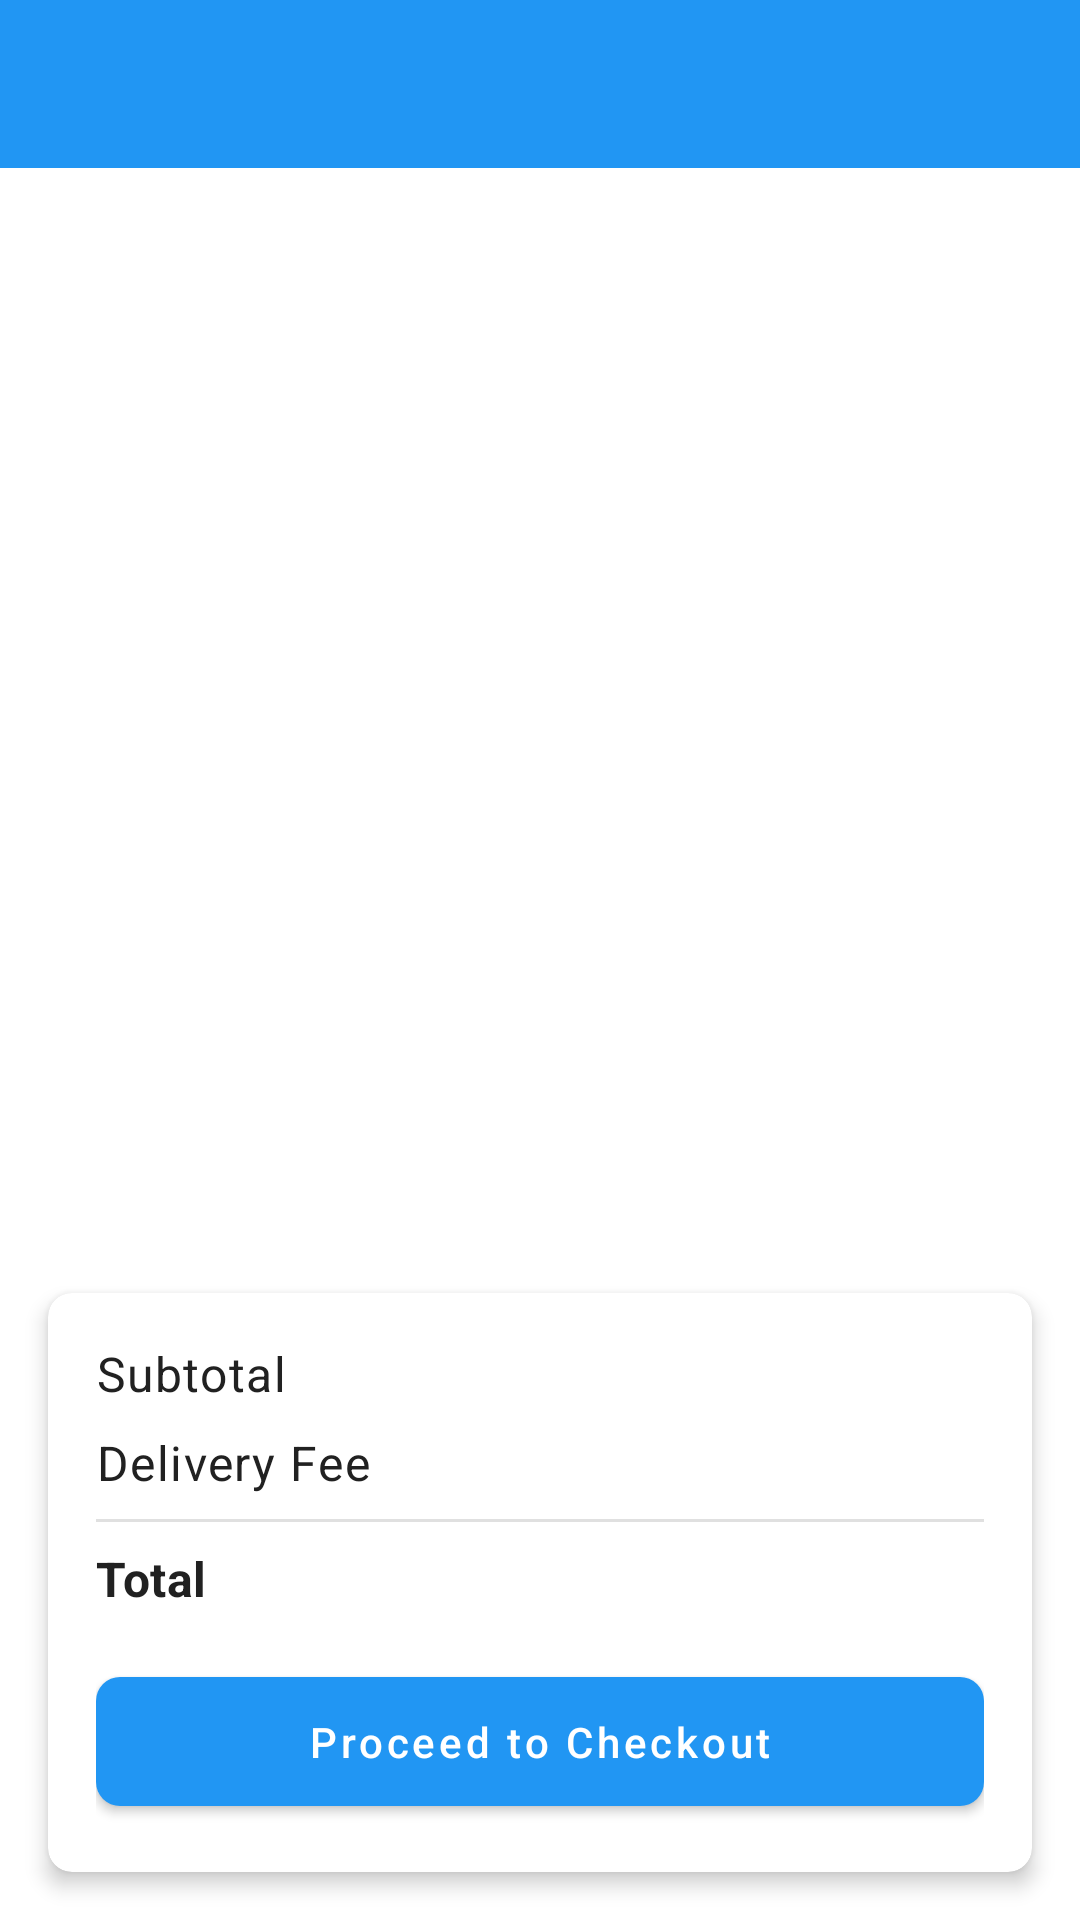

Here is an Android app screen rendered from its layout file. Give the layout XML and the strings, colors and styles it references.
<!-- AndroidManifest.xml: application theme Theme.DineOut -->
<!-- res/layout/activity_cart_screen.xml -->
<?xml version="1.0" encoding="utf-8"?>
<LinearLayout xmlns:android="http://schemas.android.com/apk/res/android"
    xmlns:app="http://schemas.android.com/apk/res-auto"
    android:layout_width="match_parent"
    android:layout_height="match_parent"
    android:orientation="vertical">

    <com.google.android.material.appbar.AppBarLayout
        android:layout_width="match_parent"
        android:layout_height="wrap_content">

        <androidx.appcompat.widget.Toolbar
            android:id="@+id/toolbar"
            android:layout_width="match_parent"
            android:layout_height="?attr/actionBarSize"
            android:background="?attr/colorPrimary"
            android:theme="@style/ThemeOverlay.MaterialComponents.Dark.ActionBar"/>

    </com.google.android.material.appbar.AppBarLayout>

    <FrameLayout
        android:layout_width="match_parent"
        android:layout_height="0dp"
        android:layout_weight="1">

        <androidx.recyclerview.widget.RecyclerView
            android:id="@+id/cart_recycler_view"
            android:layout_width="match_parent"
            android:layout_height="match_parent"
            android:clipToPadding="false"
            android:padding="8dp"/>

        <TextView
            android:id="@+id/empty_cart_text"
            android:layout_width="wrap_content"
            android:layout_height="wrap_content"
            android:layout_gravity="center"
            android:text="Your cart is empty"
            android:textAppearance="?attr/textAppearanceHeadline6"
            android:visibility="gone"/>

    </FrameLayout>

    <com.google.android.material.card.MaterialCardView
        android:layout_width="match_parent"
        android:layout_height="wrap_content"
        android:layout_margin="16dp"
        app:cardCornerRadius="8dp"
        app:cardElevation="4dp">

        <LinearLayout
            android:layout_width="match_parent"
            android:layout_height="wrap_content"
            android:orientation="vertical"
            android:padding="16dp">

            <LinearLayout
                android:layout_width="match_parent"
                android:layout_height="wrap_content"
                android:orientation="horizontal">

                <TextView
                    android:layout_width="0dp"
                    android:layout_height="wrap_content"
                    android:layout_weight="1"
                    android:text="Subtotal"
                    android:textAppearance="?attr/textAppearanceBody1"/>

                <TextView
                    android:id="@+id/subtotal_text"
                    android:layout_width="wrap_content"
                    android:layout_height="wrap_content"
                    android:textAppearance="?attr/textAppearanceBody1"
                    android:textStyle="bold"/>

            </LinearLayout>

            <LinearLayout
                android:layout_width="match_parent"
                android:layout_height="wrap_content"
                android:layout_marginTop="8dp"
                android:orientation="horizontal">

                <TextView
                    android:layout_width="0dp"
                    android:layout_height="wrap_content"
                    android:layout_weight="1"
                    android:text="Delivery Fee"
                    android:textAppearance="?attr/textAppearanceBody1"/>

                <TextView
                    android:id="@+id/delivery_fee_text"
                    android:layout_width="wrap_content"
                    android:layout_height="wrap_content"
                    android:textAppearance="?attr/textAppearanceBody1"
                    android:textStyle="bold"/>

            </LinearLayout>

            <View
                android:layout_width="match_parent"
                android:layout_height="1dp"
                android:layout_marginVertical="8dp"
                android:background="?android:attr/listDivider"/>

            <LinearLayout
                android:layout_width="match_parent"
                android:layout_height="wrap_content"
                android:orientation="horizontal">

                <TextView
                    android:layout_width="0dp"
                    android:layout_height="wrap_content"
                    android:layout_weight="1"
                    android:text="Total"
                    android:textAppearance="?attr/textAppearanceSubtitle1"
                    android:textStyle="bold"/>

                <TextView
                    android:id="@+id/total_text"
                    android:layout_width="wrap_content"
                    android:layout_height="wrap_content"
                    android:textAppearance="?attr/textAppearanceSubtitle1"
                    android:textColor="?attr/colorPrimary"
                    android:textStyle="bold"/>

            </LinearLayout>

            <com.google.android.material.button.MaterialButton
                android:id="@+id/checkout_button"
                android:layout_width="match_parent"
                android:layout_height="wrap_content"
                android:layout_marginTop="16dp"
                android:text="Proceed to Checkout"
                android:textAllCaps="false"/>

        </LinearLayout>

    </com.google.android.material.card.MaterialCardView>

</LinearLayout>
<!-- resources referenced by this layout -->
<resources>
  <style name="Theme.DineOut" parent="Theme.MaterialComponents.Light.NoActionBar">
          
          <item name="colorPrimary">@color/primary</item>
          <item name="colorPrimaryVariant">@color/primary_dark</item>
          <item name="colorOnPrimary">@color/white</item>
          
          
          <item name="colorSecondary">@color/accent</item>
          <item name="colorSecondaryVariant">@color/accent_dark</item>
          <item name="colorOnSecondary">@color/text_primary</item>
          
          
          <item name="android:statusBarColor">@color/primary_dark</item>
          <item name="android:windowLightStatusBar">false</item>
          
          
          <item name="android:textColorPrimary">@color/text_primary</item>
          <item name="android:textColorSecondary">@color/text_secondary</item>
          <item name="android:textColorHint">@color/text_hint</item>
          
          
          <item name="android:colorBackground">@color/background</item>
          <item name="colorSurface">@color/surface</item>
          <item name="colorError">@color/error</item>
          
          
          <item name="cardBackgroundColor">@color/surface</item>
          <item name="cardForegroundColor">@color/text_primary</item>
          <item name="cardElevation">2dp</item>
          <item name="cardCornerRadius">8dp</item>
          
          
          <item name="materialButtonStyle">@style/Widget.DineOut.Button</item>
          <item name="textInputStyle">@style/Widget.DineOut.TextInputLayout</item>
          
          
          <item name="shapeAppearanceSmallComponent">@style/ShapeAppearance.DineOut.SmallComponent</item>
          <item name="shapeAppearanceMediumComponent">@style/ShapeAppearance.DineOut.MediumComponent</item>
          <item name="shapeAppearanceLargeComponent">@style/ShapeAppearance.DineOut.LargeComponent</item>
      </style>
  <color name="primary">#2196F3</color>
  <color name="primary_dark">#1976D2</color>
  <color name="white">#FFFFFFFF</color>
  <color name="accent">#03A9F4</color>
  <color name="accent_dark">#0288D1</color>
  <color name="text_primary">#212121</color>
  <color name="text_secondary">#757575</color>
  <color name="text_hint">#BDBDBD</color>
  <color name="background">#FFFFFF</color>
  <color name="surface">#FFFFFF</color>
  <color name="error">#B00020</color>
  <style name="Widget.DineOut.Button" parent="Widget.MaterialComponents.Button">
          <item name="android:textAllCaps">false</item>
          <item name="android:paddingStart">24dp</item>
          <item name="android:paddingEnd">24dp</item>
          <item name="android:paddingTop">12dp</item>
          <item name="android:paddingBottom">12dp</item>
          <item name="cornerRadius">8dp</item>
      </style>
  <style name="Widget.DineOut.TextInputLayout" parent="Widget.MaterialComponents.TextInputLayout.OutlinedBox">
          <item name="boxCornerRadiusTopStart">8dp</item>
          <item name="boxCornerRadiusTopEnd">8dp</item>
          <item name="boxCornerRadiusBottomStart">8dp</item>
          <item name="boxCornerRadiusBottomEnd">8dp</item>
      </style>
  <style name="ShapeAppearance.DineOut.SmallComponent" parent="ShapeAppearance.MaterialComponents.SmallComponent">
          <item name="cornerFamily">rounded</item>
          <item name="cornerSize">8dp</item>
      </style>
  <style name="ShapeAppearance.DineOut.MediumComponent" parent="ShapeAppearance.MaterialComponents.MediumComponent">
          <item name="cornerFamily">rounded</item>
          <item name="cornerSize">12dp</item>
      </style>
  <style name="ShapeAppearance.DineOut.LargeComponent" parent="ShapeAppearance.MaterialComponents.LargeComponent">
          <item name="cornerFamily">rounded</item>
          <item name="cornerSize">16dp</item>
      </style>
</resources>
